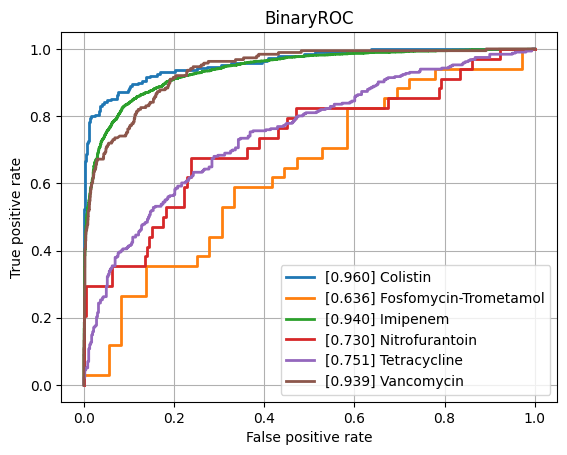

Source data for this figure (header and first rows):
class, ROCAUC, n_positives, n_negatives
Amikacin, 0.8024, 128, 777
Amoxicillin-Clavulanic acid, 0.8234, 1544, 1086
Ampicillin, 0.8709, 2852, 629
Ampicillin-Amoxicillin, 0.8226, 1207, 41
Cefazolin, 0.8568, 109, 57
Cefepime, 0.8085, 1010, 1758
Cefpodoxime, 0.7794, 58, 29
Ceftazidime, 0.8241, 1366, 1978
Ceftriaxone, 0.7964, 1215, 1719
Cefuroxime, 0.9058, 936, 121
Ciprofloxacin, 0.8021, 2519, 3523
Clindamycin, 0.8276, 1296, 524
Colistin, 0.9597, 189, 440
Cotrimoxazole, 0.8061, 3108, 3639
Ertapenem, 0.7625, 29, 844
Erythromycin, 0.814, 1159, 347
Fosfomycin, 0.8384, 371, 775
Fosfomycin-Trometamol, 0.6356, 34, 36
Fusidic acid, 0.8117, 117, 124
Gentamicin, 0.9093, 3178, 1862
Imipenem, 0.9403, 2824, 3150
Levofloxacin, 0.8288, 617, 627
Meropenem, 0.8635, 849, 3164
Mupirocin, 0.8562, 13, 46
Nitrofurantoin, 0.7297, 34, 193
Norfloxacin, 0.7721, 35, 81
Oxacillin, 0.8185, 420, 261
Penicillin, 0.8113, 474, 35
Piperacillin-Tazobactam, 0.8087, 2120, 2560
Rifampicin, 0.7998, 52, 746
Teicoplanin, 0.9218, 5, 133
Tetracycline, 0.7509, 316, 461
Tobramycin, 0.7783, 153, 515
Vancomycin, 0.939, 189, 2022
micro, 0.8743, , 
macro, 0.8258, , 
